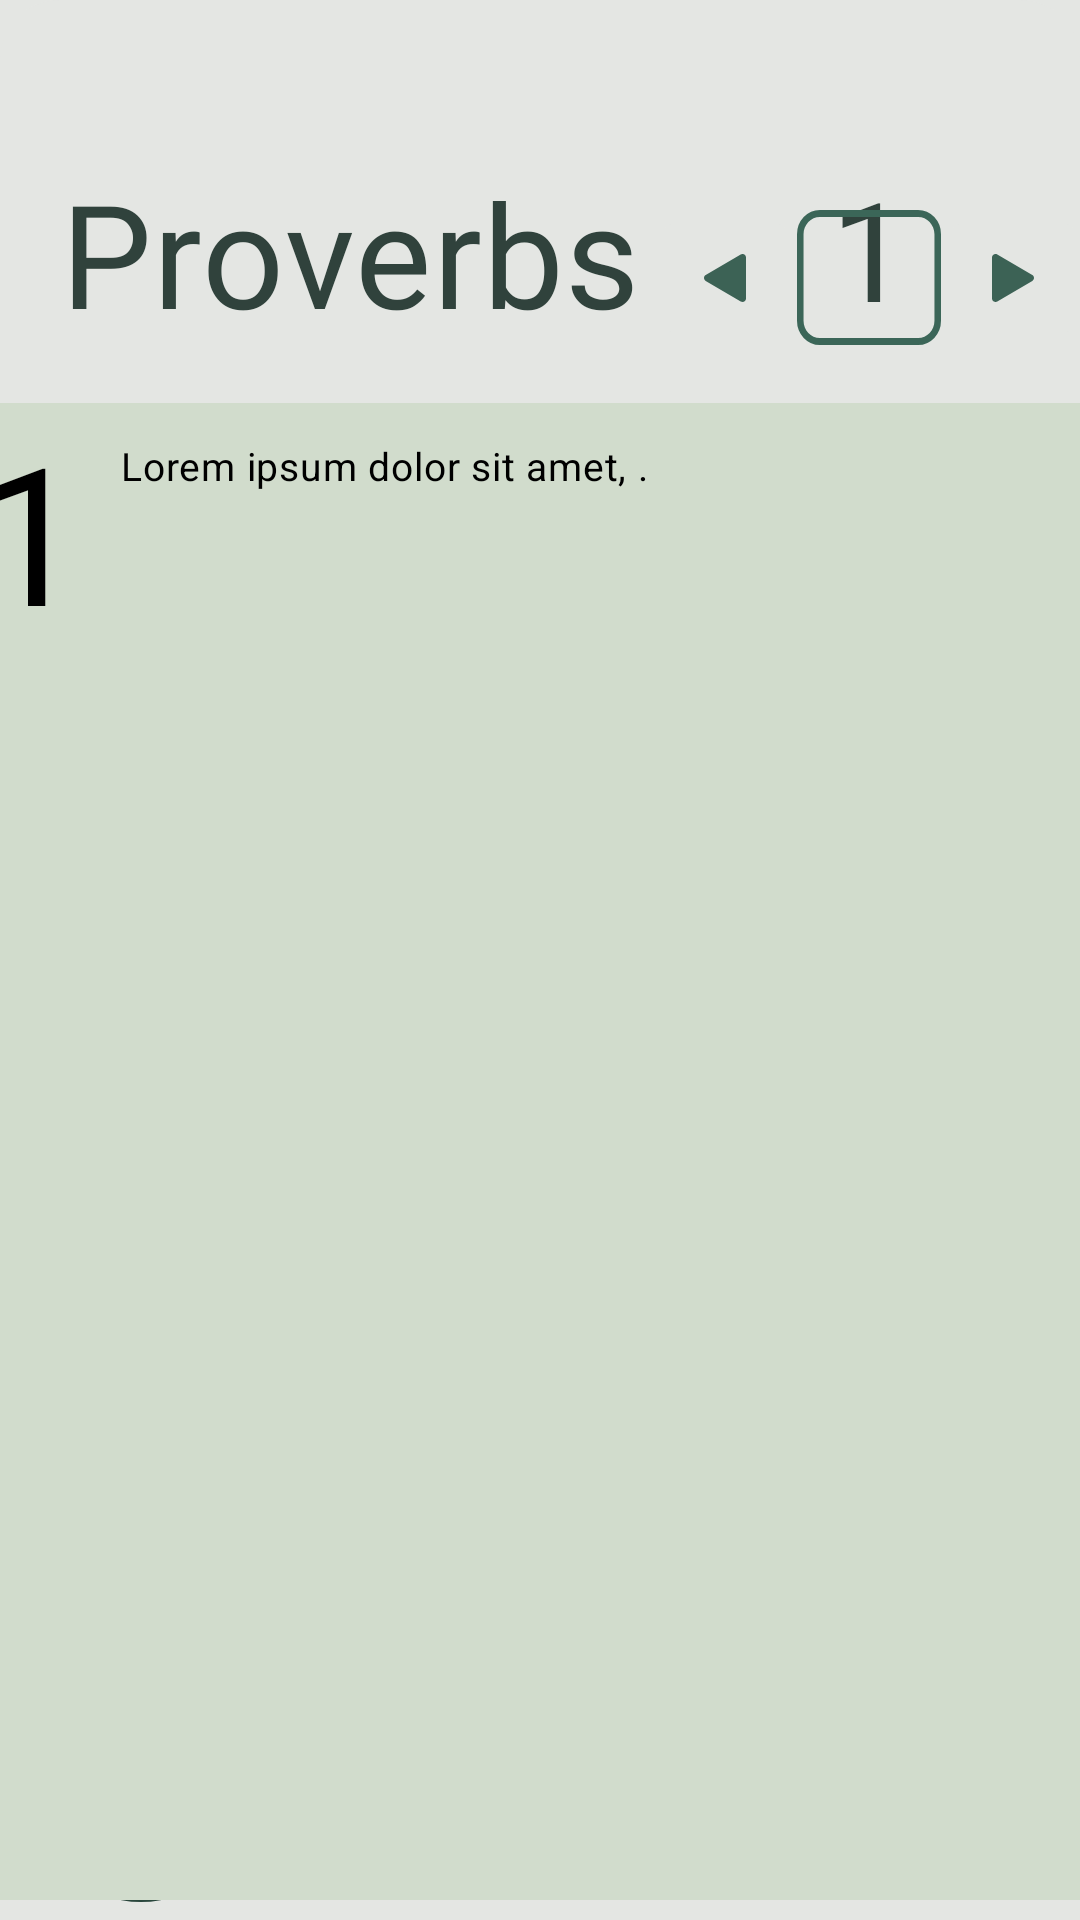

This screen was rendered from an Android layout file. Write that file and the resources it references.
<!-- AndroidManifest.xml: application theme Theme.SageSayings -->
<!-- res/layout/activity_read_screen.xml -->
<?xml version="1.0" encoding="utf-8"?>
<androidx.constraintlayout.widget.ConstraintLayout xmlns:android="http://schemas.android.com/apk/res/android"
    xmlns:app="http://schemas.android.com/apk/res-auto"
    xmlns:tools="http://schemas.android.com/tools"
    android:id="@+id/readscreen"
    android:layout_width="match_parent"
    android:layout_height="match_parent"
    android:background="#E4E6E3"
    android:clipToOutline="true">

    <View
        android:id="@+id/read_navrect"
        android:layout_width="match_parent"
        android:layout_height="100dp"
        android:layout_marginLeft="-1dp"
        android:background="#3C6255"
        app:layout_constraintBottom_toBottomOf="parent"
        app:layout_constraintLeft_toLeftOf="parent" />

    <View
        android:id="@+id/read_roundedbg"
        android:layout_width="0dp"
        android:layout_height="662dp"
        android:background="@drawable/rectangle_2"
        app:layout_constraintLeft_toLeftOf="parent"
        app:layout_constraintTop_toTopOf="parent" />

    <TextView
        android:id="@+id/proverbs"
        android:layout_width="wrap_content"
        android:layout_height="wrap_content"
        android:layout_marginLeft="20dp"
        android:layout_marginTop="52dp"
        android:fontFamily="@font/playfairdisplayregular"
        android:gravity="center_vertical"
        android:lineSpacingExtra="-44sp"
        android:text="@string/proverbs"
        android:textAppearance="@style/proverbs"
        app:layout_constraintLeft_toLeftOf="parent"
        app:layout_constraintTop_toTopOf="parent" />

    <TextView
        android:id="@+id/current_chapter"
        android:layout_width="wrap_content"
        android:layout_height="wrap_content"
        android:layout_marginTop="52dp"
        android:fontFamily="@font/playfairdisplayregular"
        android:gravity="center_horizontal|center_vertical"
        android:lineSpacingExtra="-41sp"
        android:text="1"
        android:textAlignment="center"
        android:textAppearance="@style/chapter_small_read"
        app:layout_constraintEnd_toEndOf="@+id/rectangle_3"
        app:layout_constraintStart_toStartOf="@+id/rectangle_3"
        app:layout_constraintTop_toTopOf="parent" />

    <View
        android:id="@+id/rectangle_3"
        android:layout_width="48dp"
        android:layout_height="45dp"
        android:layout_marginStart="52dp"
        android:layout_marginTop="70dp"
        android:background="@drawable/rectangle_3"
        app:layout_constraintStart_toEndOf="@+id/proverbs"
        app:layout_constraintTop_toTopOf="parent" />

    <View
        android:id="@+id/ellipse_5"
        android:layout_width="66dp"
        android:layout_height="64dp"
        android:layout_marginLeft="14dp"
        android:layout_marginBottom="6dp"
        android:background="@drawable/selected_circle"
        app:layout_constraintBottom_toBottomOf="parent"
        app:layout_constraintLeft_toLeftOf="parent" />

    <ImageButton
        android:id="@+id/read_book"
        android:layout_width="wrap_content"
        android:layout_height="wrap_content"
        android:layout_marginStart="18dp"
        android:layout_marginBottom="12dp"
        android:backgroundTint="#2A473D"
        app:layout_constraintBottom_toBottomOf="parent"
        app:layout_constraintStart_toStartOf="parent"
        app:srcCompat="@drawable/book_selected" />

    <ImageButton
        android:id="@+id/read_audio"
        android:layout_width="wrap_content"
        android:layout_height="wrap_content"
        android:layout_marginStart="36dp"
        android:layout_marginBottom="12dp"
        android:backgroundTint="#3C6255"
        android:onClick="startAudioScreen"
        app:layout_constraintBottom_toBottomOf="parent"
        app:layout_constraintStart_toEndOf="@+id/read_book"
        app:srcCompat="@drawable/audio_unselected" />

    <ImageButton
        android:id="@+id/read_vot"
        android:layout_width="wrap_content"
        android:layout_height="wrap_content"
        android:layout_marginStart="36dp"
        android:layout_marginBottom="6dp"
        android:backgroundTint="#3C6255"
        android:onClick="startVOTScreen"
        app:layout_constraintBottom_toBottomOf="parent"
        app:layout_constraintStart_toEndOf="@+id/read_audio"
        app:srcCompat="@drawable/sunrise_unselected" />

    <ImageButton
        android:id="@+id/read_search"
        android:layout_width="wrap_content"
        android:layout_height="wrap_content"
        android:layout_marginStart="36dp"
        android:layout_marginBottom="12dp"
        android:backgroundTint="#3C6255"
        android:onClick="startSearchScreen"
        app:layout_constraintBottom_toBottomOf="parent"
        app:layout_constraintStart_toEndOf="@+id/read_vot"
        app:srcCompat="@drawable/search_unselected" />

    <ImageButton
        android:id="@+id/read_next"
        android:layout_width="48dp"
        android:layout_height="48dp"
        android:backgroundTint="#E4E6E3"
        android:onClick="nextChapter"
        app:layout_constraintBottom_toBottomOf="@+id/rectangle_3"
        app:layout_constraintStart_toEndOf="@+id/rectangle_3"
        app:layout_constraintTop_toTopOf="@+id/rectangle_3"
        app:srcCompat="@drawable/next" />

    <ImageButton
        android:id="@+id/read_prev"
        android:layout_width="48dp"
        android:layout_height="48dp"
        android:backgroundTint="#E4E6E3"
        android:onClick="prevChapter"
        app:layout_constraintBottom_toBottomOf="@+id/rectangle_3"
        app:layout_constraintEnd_toStartOf="@+id/rectangle_3"
        app:layout_constraintTop_toTopOf="@+id/rectangle_3"
        app:srcCompat="@drawable/previous" />

    <ScrollView
        android:id="@+id/read_scroll"
        android:layout_width="408dp"
        android:layout_height="499dp"
        android:layout_marginTop="18dp"
        android:background="#D1DCCC"
        app:layout_constraintEnd_toEndOf="parent"
        app:layout_constraintStart_toStartOf="parent"
        app:layout_constraintTop_toBottomOf="@+id/proverbs">

        <androidx.constraintlayout.widget.ConstraintLayout
            android:layout_width="match_parent"
            android:layout_height="match_parent">

            <TextView
                android:id="@+id/read_chapters"
                android:layout_width="wrap_content"
                android:layout_height="wrap_content"
                android:layout_marginStart="16dp"
                android:fontFamily="@font/bebasneueregular"
                android:gravity="center_vertical"
                android:lineSpacingExtra="-57sp"
                android:text="@string/chapter_big_read"
                android:textAppearance="@style/chapter_big_read"
                app:layout_constraintStart_toStartOf="parent"
                app:layout_constraintTop_toTopOf="parent" />

            <TextView
                android:id="@+id/read_verses"
                android:layout_width="278dp"
                android:layout_height="wrap_content"
                android:layout_marginStart="12dp"
                android:layout_marginTop="12dp"
                android:gravity="center_vertical"
                android:lineSpacingExtra="5sp"
                android:text="@string/lorem_ipsum"
                android:textAppearance="@style/verses_read"
                app:layout_constraintStart_toEndOf="@+id/read_chapters"
                app:layout_constraintTop_toTopOf="parent" />
        </androidx.constraintlayout.widget.ConstraintLayout>
    </ScrollView>
</androidx.constraintlayout.widget.ConstraintLayout>
<!-- resources referenced by this layout -->
<resources>
  <!-- drawable next (drawable) -->
  <vector xmlns:android="http://schemas.android.com/apk/res/android"
      android:width="14dp"
      android:height="16dp"
      android:viewportWidth="14"
      android:viewportHeight="16">
    <path
        android:pathData="M13.434,7.022C14.189,7.465 14.189,8.538 13.434,8.982L1.767,15.839C0.989,16.295 -0,15.747 -0,14.858V1.145C-0,0.256 0.989,-0.292 1.767,0.165L13.434,7.022Z"
        android:fillColor="#3C6255"
        android:fillType="evenOdd"/>
  </vector>
  <!-- drawable previous (drawable) -->
  <vector xmlns:android="http://schemas.android.com/apk/res/android"
      android:width="14dp"
      android:height="16dp"
      android:viewportWidth="14"
      android:viewportHeight="16">
    <path
        android:pathData="M0.566,8.978C-0.189,8.535 -0.189,7.462 0.566,7.018L12.233,0.162C13.011,-0.295 14,0.253 14,1.141L14,14.855C14,15.744 13.011,16.292 12.233,15.835L0.566,8.978Z"
        android:fillColor="#3C6255"
        android:fillType="evenOdd"/>
  </vector>
  <!-- drawable rectangle_2 (drawable) -->
  <?xml version="1.0" encoding="utf-8"?>
  <shape xmlns:android="http://schemas.android.com/apk/res/android">
      <solid android:color="#E4E6E3"/> 
      <corners android:radius="20dp"/> 
  </shape>
  <!-- drawable selected_circle (drawable) -->
  <vector xmlns:android="http://schemas.android.com/apk/res/android"
      android:width="51dp"
      android:height="51dp"
      android:viewportWidth="51"
      android:viewportHeight="51">
    <path
        android:pathData="M25.5,25.5m-25.5,0a25.5,25.5 0,1 1,51 0a25.5,25.5 0,1 1,-51 0"
        android:fillColor="#2A473D"/>
  </vector>
  <string name="chapter_big_read">1</string>
  <string name="lorem_ipsum">Lorem ipsum dolor sit amet,  .</string>
  <string name="proverbs">Proverbs</string>
  <style name="chapter_big_read">
          <item name="android:textSize">64sp</item>
          <item name="android:letterSpacing">0</item>
          <item name="android:textColor">#000000</item>
      </style>
  <style name="chapter_small_read">
          <item name="android:textSize">46sp</item>
          <item name="android:letterSpacing">0.01</item>
          <item name="android:textColor">#30423C</item>
      </style>
  <style name="proverbs">
          <item name="android:textSize">48sp</item>
          <item name="android:letterSpacing">0.01</item>
          <item name="android:textColor">#30423C</item>
      </style>
  <style name="verses_read">
          <item name="android:textSize">13sp</item>
          <item name="android:letterSpacing">0.02</item>
          <item name="android:textColor">#000000</item>
      </style>
  <style name="Theme.SageSayings" parent="Theme.MaterialComponents.DayNight.NoActionBar">
          
          <item name="colorPrimary">@color/purple_500</item>
          <item name="colorPrimaryVariant">@color/purple_700</item>
          <item name="colorOnPrimary">@color/white</item>
          
          <item name="colorSecondary">@color/teal_200</item>
          <item name="colorSecondaryVariant">@color/teal_700</item>
          <item name="colorOnSecondary">@color/black</item>
          
          
          <item name="android:navigationBarColor">
              @android:color/transparent
          </item>
  
          <item name="android:statusBarColor">
              @android:color/transparent
          </item>
          <item name="android:windowLightStatusBar">
              true
          </item>
      </style>
  <!-- not gathered from this repository: default colours our renderer supplied (Android Studio template values) -->
  <color name="purple_500">#FF6200EE</color>
  <color name="purple_700">#FF3700B3</color>
  <color name="teal_200">#FF03DAC5</color>
  <color name="teal_700">#FF018786</color>
  <color name="black">#FF000000</color>
  <color name="white">#FFFFFFFF</color>
</resources>
